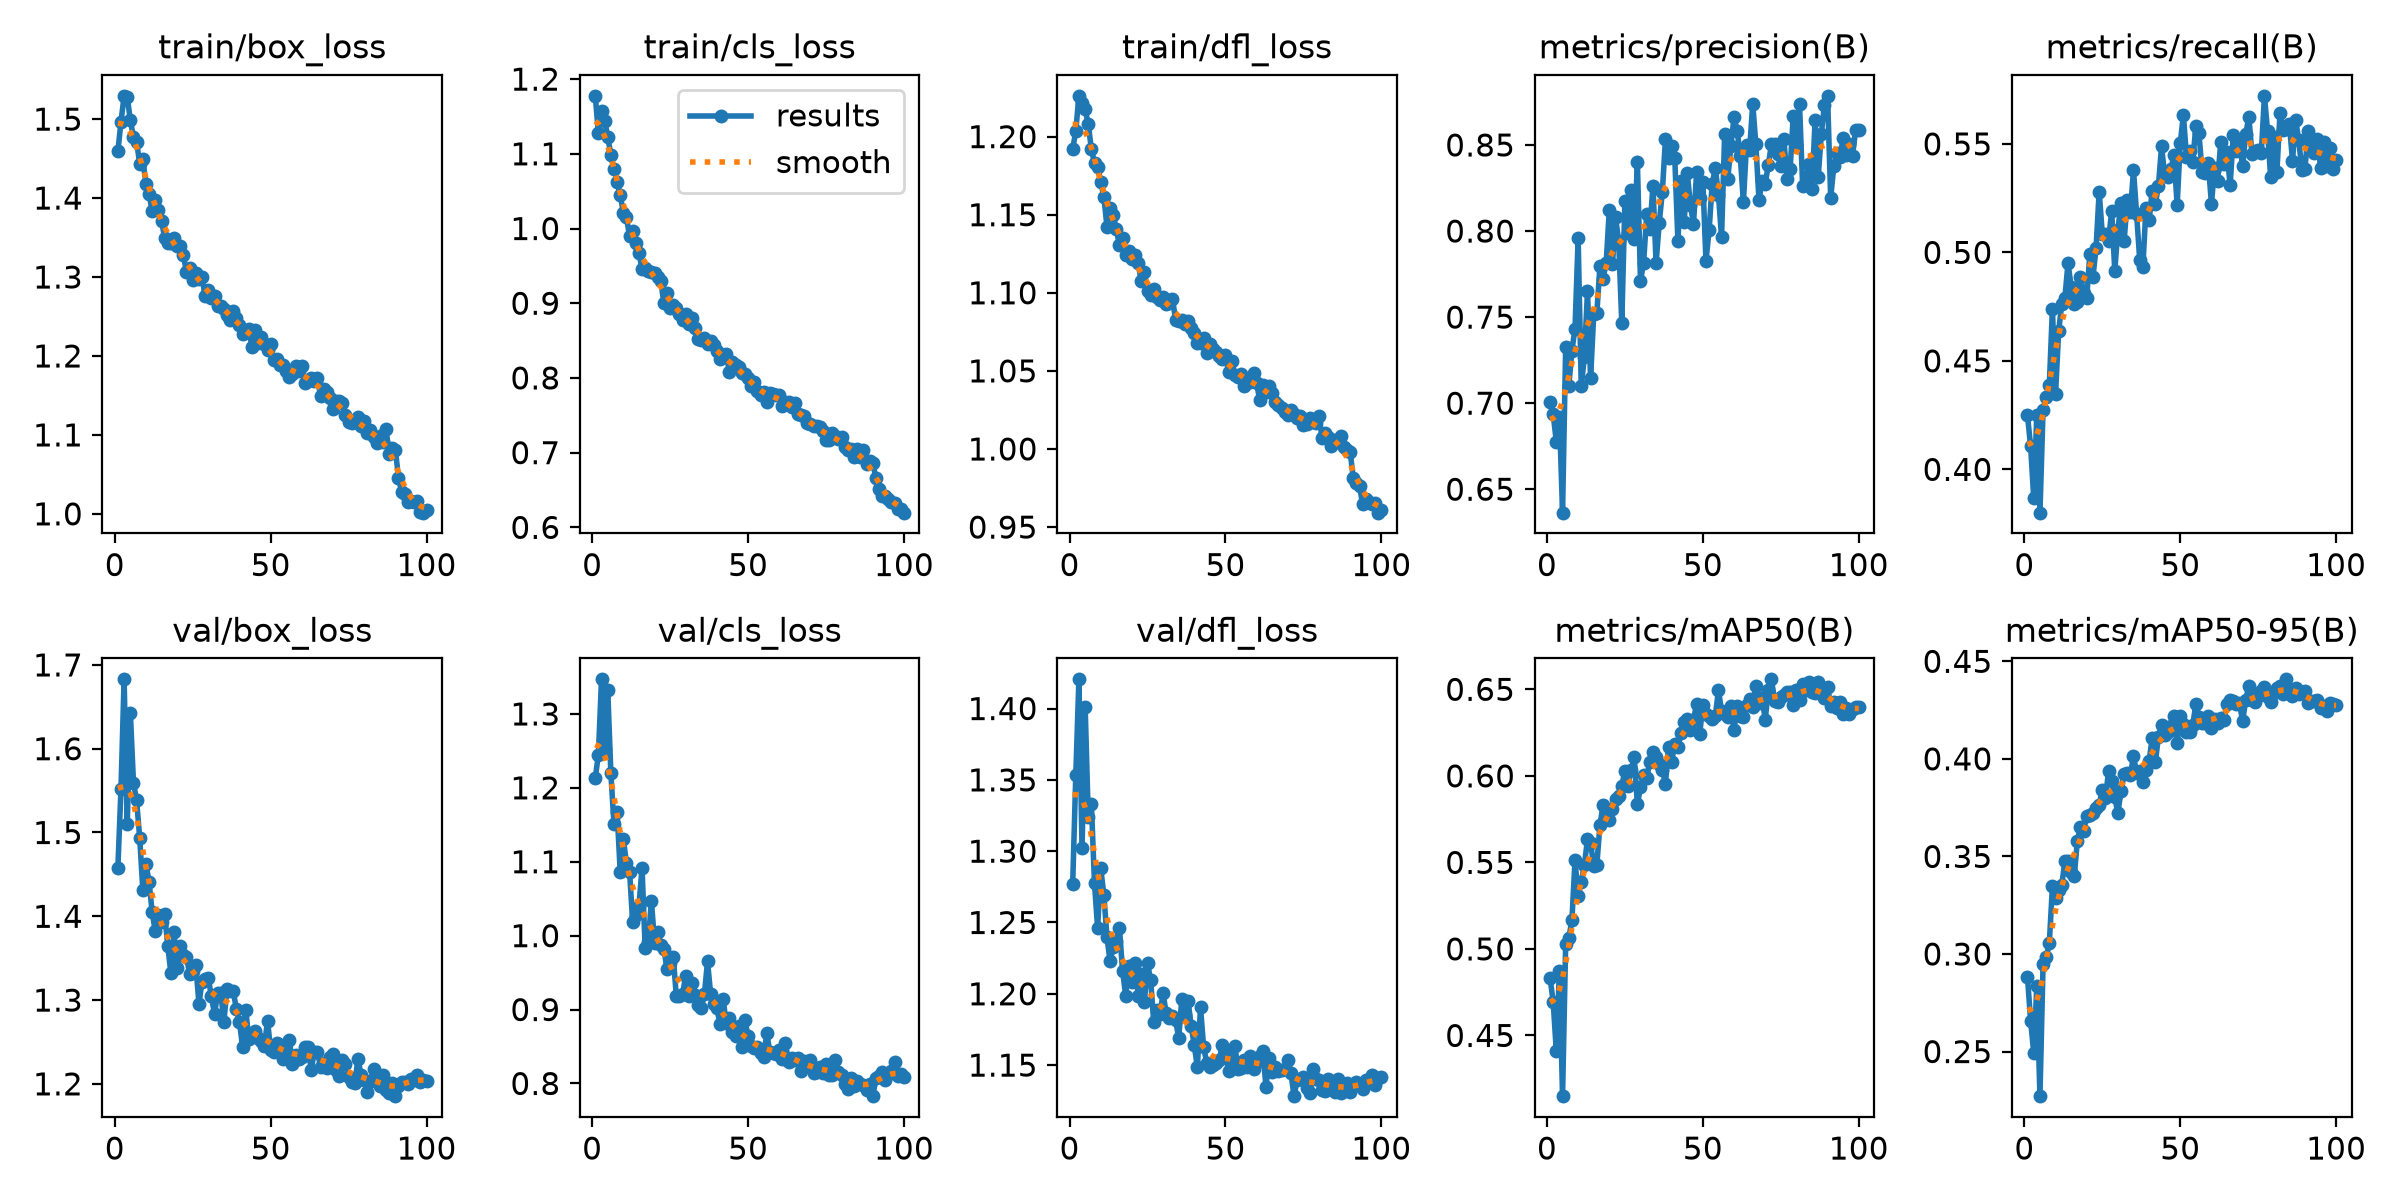

Values plotted in this chart, from the file beside it:
epoch, time, train/box_loss, train/cls_loss, train/dfl_loss, metrics/precision(B), metrics/recall(B), metrics/mAP50(B), metrics/mAP50-95(B), val/box_loss, val/cls_loss, val/dfl_loss, lr/pg0, lr/pg1, lr/pg2
1, 55.56, 1.459, 1.178, 1.192, 0.7007, 0.4249, 0.4832, 0.2882, 1.458, 1.213, 1.277, 0.0005513, 0.0005513, 0.0005513
2, 68.5, 1.496, 1.128, 1.204, 0.6935, 0.4108, 0.4694, 0.2659, 1.552, 1.245, 1.353, 0.001096, 0.001096, 0.001096
3, 81.96, 1.529, 1.157, 1.226, 0.6777, 0.3869, 0.4409, 0.2495, 1.683, 1.347, 1.421, 0.00163, 0.00163, 0.00163
4, 94.83, 1.528, 1.145, 1.221, 0.6922, 0.4253, 0.4875, 0.2834, 1.51, 1.252, 1.302, 0.001617, 0.001617, 0.001617
5, 108.5, 1.498, 1.123, 1.218, 0.6364, 0.38, 0.4149, 0.2271, 1.643, 1.332, 1.401, 0.001601, 0.001601, 0.001601
6, 121.6, 1.477, 1.098, 1.208, 0.7327, 0.4274, 0.5026, 0.2947, 1.559, 1.22, 1.324, 0.001584, 0.001584, 0.001584
7, 135.1, 1.471, 1.08, 1.192, 0.7098, 0.4335, 0.5063, 0.2983, 1.538, 1.151, 1.333, 0.001568, 0.001568, 0.001568
8, 149.5, 1.444, 1.062, 1.183, 0.7304, 0.4387, 0.5164, 0.3055, 1.494, 1.168, 1.277, 0.001551, 0.001551, 0.001551
9, 162.4, 1.449, 1.045, 1.181, 0.7434, 0.4741, 0.5514, 0.3346, 1.432, 1.086, 1.246, 0.001535, 0.001535, 0.001535
10, 175.3, 1.418, 1.021, 1.171, 0.7958, 0.4346, 0.5304, 0.3289, 1.462, 1.131, 1.288, 0.001518, 0.001518, 0.001518
11, 188.4, 1.405, 1.015, 1.162, 0.7097, 0.4637, 0.5386, 0.333, 1.441, 1.098, 1.269, 0.001502, 0.001502, 0.001502
12, 201.3, 1.383, 0.9894, 1.142, 0.7269, 0.4762, 0.5483, 0.3352, 1.405, 1.087, 1.24, 0.001485, 0.001485, 0.001485
13, 214.3, 1.398, 0.997, 1.154, 0.7649, 0.4791, 0.5634, 0.3477, 1.382, 1.018, 1.223, 0.001469, 0.001469, 0.001469
14, 226.7, 1.385, 0.9807, 1.149, 0.7147, 0.4951, 0.5611, 0.3478, 1.401, 1.027, 1.233, 0.001452, 0.001452, 0.001452
15, 239.8, 1.371, 0.9678, 1.141, 0.7516, 0.4843, 0.5479, 0.3421, 1.394, 1.04, 1.237, 0.001436, 0.001436, 0.001436
16, 252.4, 1.35, 0.9459, 1.13, 0.7523, 0.476, 0.5486, 0.34, 1.403, 1.092, 1.246, 0.001419, 0.001419, 0.001419
17, 266.3, 1.344, 0.9476, 1.135, 0.7799, 0.4773, 0.5717, 0.3581, 1.365, 0.9829, 1.216, 0.001403, 0.001403, 0.001403
18, 280.4, 1.343, 0.9425, 1.124, 0.7724, 0.4886, 0.583, 0.3652, 1.332, 0.991, 1.199, 0.001386, 0.001386, 0.001386
19, 294.8, 1.349, 0.9423, 1.127, 0.7816, 0.4813, 0.5797, 0.3631, 1.382, 1.047, 1.219, 0.00137, 0.00137, 0.00137
20, 308.2, 1.34, 0.9403, 1.122, 0.8123, 0.4792, 0.5744, 0.3708, 1.338, 0.9906, 1.209, 0.001353, 0.001353, 0.001353
21, 322.5, 1.339, 0.9345, 1.124, 0.7806, 0.4991, 0.5808, 0.3711, 1.365, 1.005, 1.222, 0.001337, 0.001337, 0.001337
22, 335.6, 1.327, 0.9298, 1.119, 0.8079, 0.4886, 0.5867, 0.3724, 1.354, 0.9876, 1.199, 0.00132, 0.00132, 0.00132
23, 349.3, 1.307, 0.9003, 1.107, 0.7942, 0.5021, 0.5882, 0.3747, 1.352, 0.9816, 1.214, 0.001304, 0.001304, 0.001304
24, 363.9, 1.311, 0.9133, 1.113, 0.7463, 0.5281, 0.5942, 0.3766, 1.331, 0.9553, 1.194, 0.001287, 0.001287, 0.001287
25, 376.2, 1.296, 0.8941, 1.101, 0.8177, 0.5083, 0.6029, 0.3841, 1.335, 0.963, 1.222, 0.001271, 0.001271, 0.001271
26, 388.4, 1.305, 0.8974, 1.099, 0.7987, 0.5087, 0.594, 0.3799, 1.342, 0.9718, 1.21, 0.001254, 0.001254, 0.001254
27, 400.6, 1.298, 0.8935, 1.102, 0.8237, 0.5053, 0.6034, 0.3935, 1.296, 0.9179, 1.18, 0.001238, 0.001238, 0.001238
28, 412.7, 1.3, 0.8861, 1.097, 0.7955, 0.5191, 0.6107, 0.3886, 1.322, 0.9178, 1.189, 0.001221, 0.001221, 0.001221
29, 425.6, 1.276, 0.8776, 1.095, 0.8401, 0.4916, 0.5836, 0.3804, 1.325, 0.9206, 1.186, 0.001205, 0.001205, 0.001205
30, 438.1, 1.284, 0.8853, 1.097, 0.771, 0.5105, 0.5933, 0.3722, 1.326, 0.9461, 1.2, 0.001188, 0.001188, 0.001188
31, 450.9, 1.274, 0.8727, 1.093, 0.7816, 0.5226, 0.6006, 0.3837, 1.304, 0.9187, 1.186, 0.001172, 0.001172, 0.001172
32, 463.5, 1.276, 0.88, 1.093, 0.8098, 0.5051, 0.5989, 0.3924, 1.283, 0.9359, 1.183, 0.001155, 0.001155, 0.001155
33, 476.4, 1.263, 0.8674, 1.096, 0.8009, 0.5243, 0.6082, 0.3926, 1.309, 0.9193, 1.185, 0.001139, 0.001139, 0.001139
34, 489.3, 1.263, 0.8523, 1.083, 0.8264, 0.5186, 0.6139, 0.3916, 1.308, 0.9061, 1.182, 0.001122, 0.001122, 0.001122
35, 501.5, 1.259, 0.8504, 1.082, 0.7813, 0.5378, 0.6111, 0.4014, 1.274, 0.9018, 1.169, 0.001106, 0.001106, 0.001106
36, 513.8, 1.252, 0.8529, 1.082, 0.8046, 0.5178, 0.607, 0.3929, 1.314, 0.9207, 1.196, 0.001089, 0.001089, 0.001089
37, 527.6, 1.246, 0.8457, 1.08, 0.8226, 0.4964, 0.6033, 0.3936, 1.311, 0.9652, 1.185, 0.001073, 0.001073, 0.001073
38, 540.9, 1.256, 0.8494, 1.082, 0.8533, 0.4931, 0.5955, 0.3881, 1.311, 0.921, 1.195, 0.001056, 0.001056, 0.001056
39, 553.1, 1.248, 0.8441, 1.078, 0.8424, 0.5203, 0.6169, 0.3945, 1.289, 0.9072, 1.178, 0.00104, 0.00104, 0.00104
40, 565.4, 1.239, 0.8363, 1.074, 0.8496, 0.5148, 0.6081, 0.3989, 1.274, 0.9022, 1.164, 0.001023, 0.001023, 0.001023
41, 577.7, 1.227, 0.8254, 1.068, 0.8422, 0.5283, 0.6186, 0.4106, 1.244, 0.8802, 1.148, 0.001007, 0.001007, 0.001007
42, 589.7, 1.231, 0.8301, 1.068, 0.7943, 0.5223, 0.6166, 0.3982, 1.288, 0.9145, 1.19, 0.0009904, 0.0009904, 0.0009904
43, 602.3, 1.234, 0.8316, 1.071, 0.8293, 0.5306, 0.6247, 0.4113, 1.254, 0.8814, 1.163, 0.0009739, 0.0009739, 0.0009739
44, 614.7, 1.211, 0.8086, 1.062, 0.805, 0.5488, 0.6313, 0.4175, 1.258, 0.8885, 1.152, 0.0009574, 0.0009574, 0.0009574
45, 627.5, 1.233, 0.8217, 1.067, 0.8337, 0.5357, 0.633, 0.4124, 1.263, 0.8694, 1.149, 0.0009409, 0.0009409, 0.0009409
46, 639.8, 1.216, 0.8169, 1.064, 0.8152, 0.5348, 0.6266, 0.4135, 1.255, 0.8639, 1.15, 0.0009244, 0.0009244, 0.0009244
47, 652.2, 1.224, 0.8149, 1.062, 0.8043, 0.5383, 0.6324, 0.417, 1.251, 0.8774, 1.151, 0.0009078, 0.0009078, 0.0009078
48, 665.1, 1.215, 0.8067, 1.059, 0.8341, 0.5449, 0.6414, 0.4219, 1.245, 0.8487, 1.153, 0.0008913, 0.0008913, 0.0008913
49, 677.7, 1.208, 0.8059, 1.058, 0.8193, 0.5218, 0.6244, 0.4079, 1.275, 0.8855, 1.164, 0.0008748, 0.0008748, 0.0008748
50, 690.8, 1.215, 0.7994, 1.06, 0.8287, 0.5502, 0.641, 0.422, 1.24, 0.8641, 1.159, 0.0008583, 0.0008583, 0.0008583
51, 702.9, 1.195, 0.7893, 1.049, 0.7826, 0.5634, 0.6358, 0.4178, 1.238, 0.8502, 1.146, 0.0008418, 0.0008418, 0.0008418
52, 715.5, 1.196, 0.794, 1.057, 0.8004, 0.5442, 0.6344, 0.4138, 1.249, 0.8479, 1.155, 0.0008253, 0.0008253, 0.0008253
53, 728.4, 1.188, 0.7823, 1.048, 0.8275, 0.5467, 0.6331, 0.4136, 1.247, 0.8492, 1.163, 0.0008088, 0.0008088, 0.0008088
54, 740.7, 1.189, 0.7771, 1.046, 0.8367, 0.5418, 0.6346, 0.4172, 1.23, 0.8414, 1.147, 0.0007923, 0.0007923, 0.0007923
55, 753.6, 1.181, 0.7814, 1.048, 0.8212, 0.5582, 0.6494, 0.4281, 1.234, 0.8354, 1.148, 0.0007758, 0.0007758, 0.0007758
56, 766.8, 1.173, 0.7677, 1.04, 0.7965, 0.5548, 0.6375, 0.4215, 1.252, 0.8681, 1.153, 0.0007593, 0.0007593, 0.0007593
57, 779.9, 1.178, 0.7793, 1.045, 0.8566, 0.5373, 0.6359, 0.4183, 1.224, 0.8423, 1.149, 0.0007428, 0.0007428, 0.0007428
58, 795.6, 1.187, 0.7779, 1.043, 0.8304, 0.5368, 0.6342, 0.4182, 1.234, 0.8416, 1.156, 0.0007263, 0.0007263, 0.0007263
59, 808, 1.18, 0.7769, 1.049, 0.8496, 0.541, 0.6405, 0.4222, 1.23, 0.8399, 1.147, 0.0007098, 0.0007098, 0.0007098
60, 820.3, 1.187, 0.7773, 1.042, 0.8661, 0.5224, 0.6267, 0.4159, 1.233, 0.8455, 1.152, 0.0006933, 0.0006933, 0.0006933
... 40 more rows
